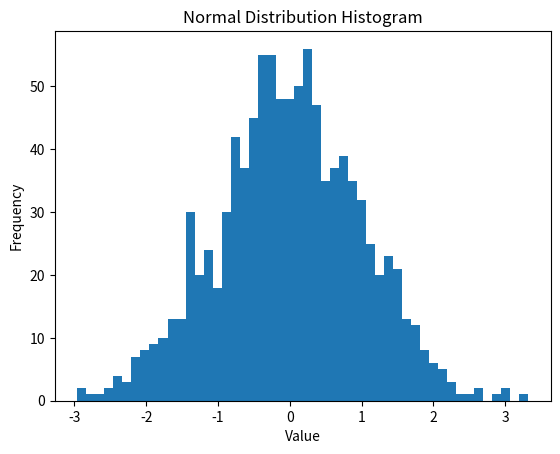

Write Python code to recreate this figure.
import matplotlib.pyplot as plt
import numpy as np

# Generate data for the normal distribution
data = np.random.normal(0, 1, 1000)

# Create a histogram
plt.hist(data, bins=50)

# Add labels
plt.xlabel('Value')
plt.ylabel('Frequency')
plt.title('Normal Distribution Histogram')